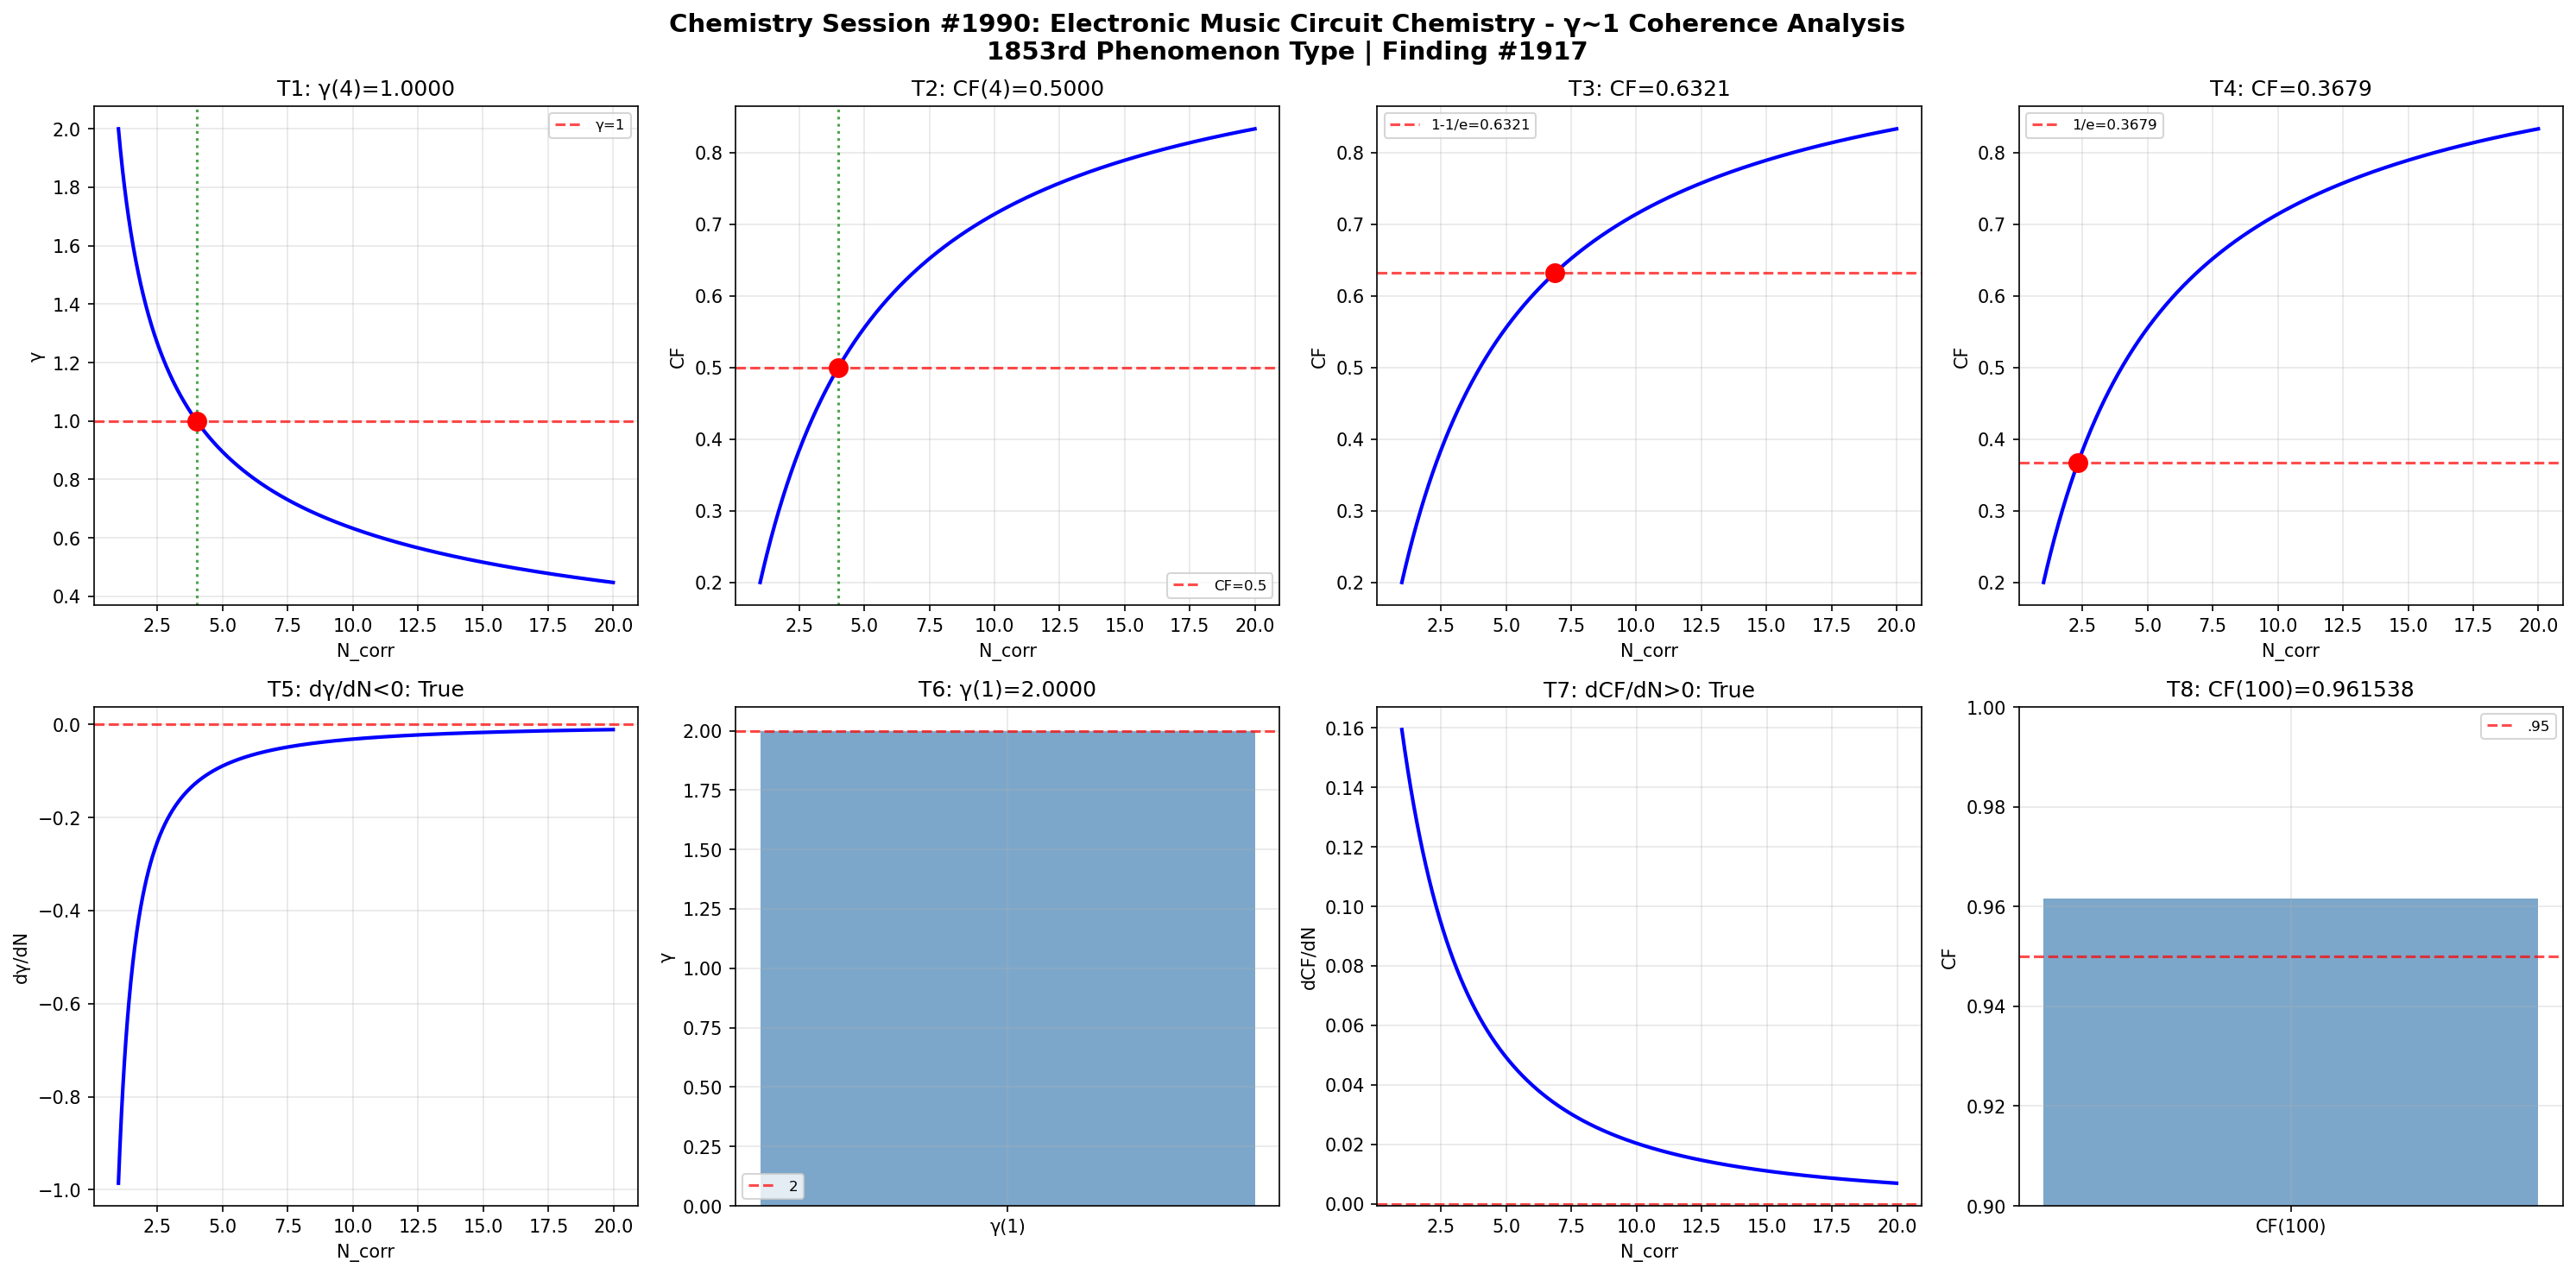

Recreate this plot in Python.
import numpy as np
import matplotlib
matplotlib.use('Agg')
import matplotlib.pyplot as plt

def gamma(N_corr): return 2.0 / np.sqrt(N_corr)
def coherence_fraction(g): return 1.0 / (1.0 + g**2)

N = np.linspace(1, 20, 1000); g = gamma(N); cf = coherence_fraction(g)
fig, axes = plt.subplots(2, 4, figsize=(20, 10))
fig.suptitle('Chemistry Session #1990: Electronic Music Circuit Chemistry - γ~1 Coherence Analysis\n1853rd Phenomenon Type | Finding #1917', fontsize=14, fontweight='bold')

ax=axes[0,0]; g4=gamma(4); ax.axhline(y=1,color='r',ls='--',alpha=.7,label='γ=1'); ax.plot(N,g,'b-',lw=2); ax.axvline(x=4,color='g',ls=':',alpha=.7); ax.plot(4,g4,'ro',ms=10); ax.set_xlabel('N_corr'); ax.set_ylabel('γ'); ax.set_title(f'T1: γ(4)={g4:.4f}'); ax.legend(fontsize=8); ax.grid(True,alpha=.3); t1=abs(g4-1)<1e-10
ax=axes[0,1]; c4=coherence_fraction(gamma(4)); ax.plot(N,cf,'b-',lw=2); ax.axhline(y=.5,color='r',ls='--',alpha=.7,label='CF=0.5'); ax.axvline(x=4,color='g',ls=':',alpha=.7); ax.plot(4,c4,'ro',ms=10); ax.set_xlabel('N_corr'); ax.set_ylabel('CF'); ax.set_title(f'T2: CF(4)={c4:.4f}'); ax.legend(fontsize=8); ax.grid(True,alpha=.3); t2=abs(c4-.5)<1e-10
ax=axes[0,2]; tc3=1-1/np.e; Nc3=4/(1/tc3-1); cc3=coherence_fraction(gamma(Nc3)); ax.plot(N,cf,'b-',lw=2); ax.axhline(y=tc3,color='r',ls='--',alpha=.7,label=f'1-1/e={tc3:.4f}'); ax.plot(Nc3,cc3,'ro',ms=10); ax.set_xlabel('N_corr'); ax.set_ylabel('CF'); ax.set_title(f'T3: CF={cc3:.4f}'); ax.legend(fontsize=8); ax.grid(True,alpha=.3); t3=abs(cc3-tc3)<1e-10
ax=axes[0,3]; tc4=1/np.e; Nc4=4/(1/tc4-1); cc4=coherence_fraction(gamma(Nc4)); ax.plot(N,cf,'b-',lw=2); ax.axhline(y=tc4,color='r',ls='--',alpha=.7,label=f'1/e={tc4:.4f}'); ax.plot(Nc4,cc4,'ro',ms=10); ax.set_xlabel('N_corr'); ax.set_ylabel('CF'); ax.set_title(f'T4: CF={cc4:.4f}'); ax.legend(fontsize=8); ax.grid(True,alpha=.3); t4=abs(cc4-tc4)<1e-10
ax=axes[1,0]; dg=np.diff(g)/np.diff(N); ax.plot(N[:-1],dg,'b-',lw=2); ax.axhline(y=0,color='r',ls='--',alpha=.7); ax.set_xlabel('N_corr'); ax.set_ylabel('dγ/dN'); ax.set_title(f'T5: dγ/dN<0: {np.all(dg<0)}'); ax.grid(True,alpha=.3); t5=bool(np.all(dg<0))
ax=axes[1,1]; g1=gamma(1); ax.bar(['γ(1)'],[g1],color='steelblue',alpha=.7); ax.axhline(y=2,color='r',ls='--',alpha=.7,label='2'); ax.set_ylabel('γ'); ax.set_title(f'T6: γ(1)={g1:.4f}'); ax.legend(fontsize=8); ax.grid(True,alpha=.3); t6=abs(g1-2)<1e-10
ax=axes[1,2]; dc=np.diff(cf)/np.diff(N); ax.plot(N[:-1],dc,'b-',lw=2); ax.axhline(y=0,color='r',ls='--',alpha=.7); ax.set_xlabel('N_corr'); ax.set_ylabel('dCF/dN'); ax.set_title(f'T7: dCF/dN>0: {np.all(dc>0)}'); ax.grid(True,alpha=.3); t7=bool(np.all(dc>0))
ax=axes[1,3]; c100=coherence_fraction(gamma(100)); ax.bar(['CF(100)'],[c100],color='steelblue',alpha=.7); ax.axhline(y=.95,color='r',ls='--',alpha=.7,label='.95'); ax.set_ylim(.9,1); ax.set_ylabel('CF'); ax.set_title(f'T8: CF(100)={c100:.6f}'); ax.legend(fontsize=8); ax.grid(True,alpha=.3); t8=c100>.95

plt.tight_layout(); plt.savefig('/mnt/c/exe/projects/ai-agents/Synchronism/simulations/chemistry/electronic_music_circuit_chemistry_coherence.png',dpi=150,bbox_inches='tight'); plt.close()
r=[t1,t2,t3,t4,t5,t6,t7,t8]; print(f"Session #1990: {sum(r)}/8 validated"); print(f"  {r}")
